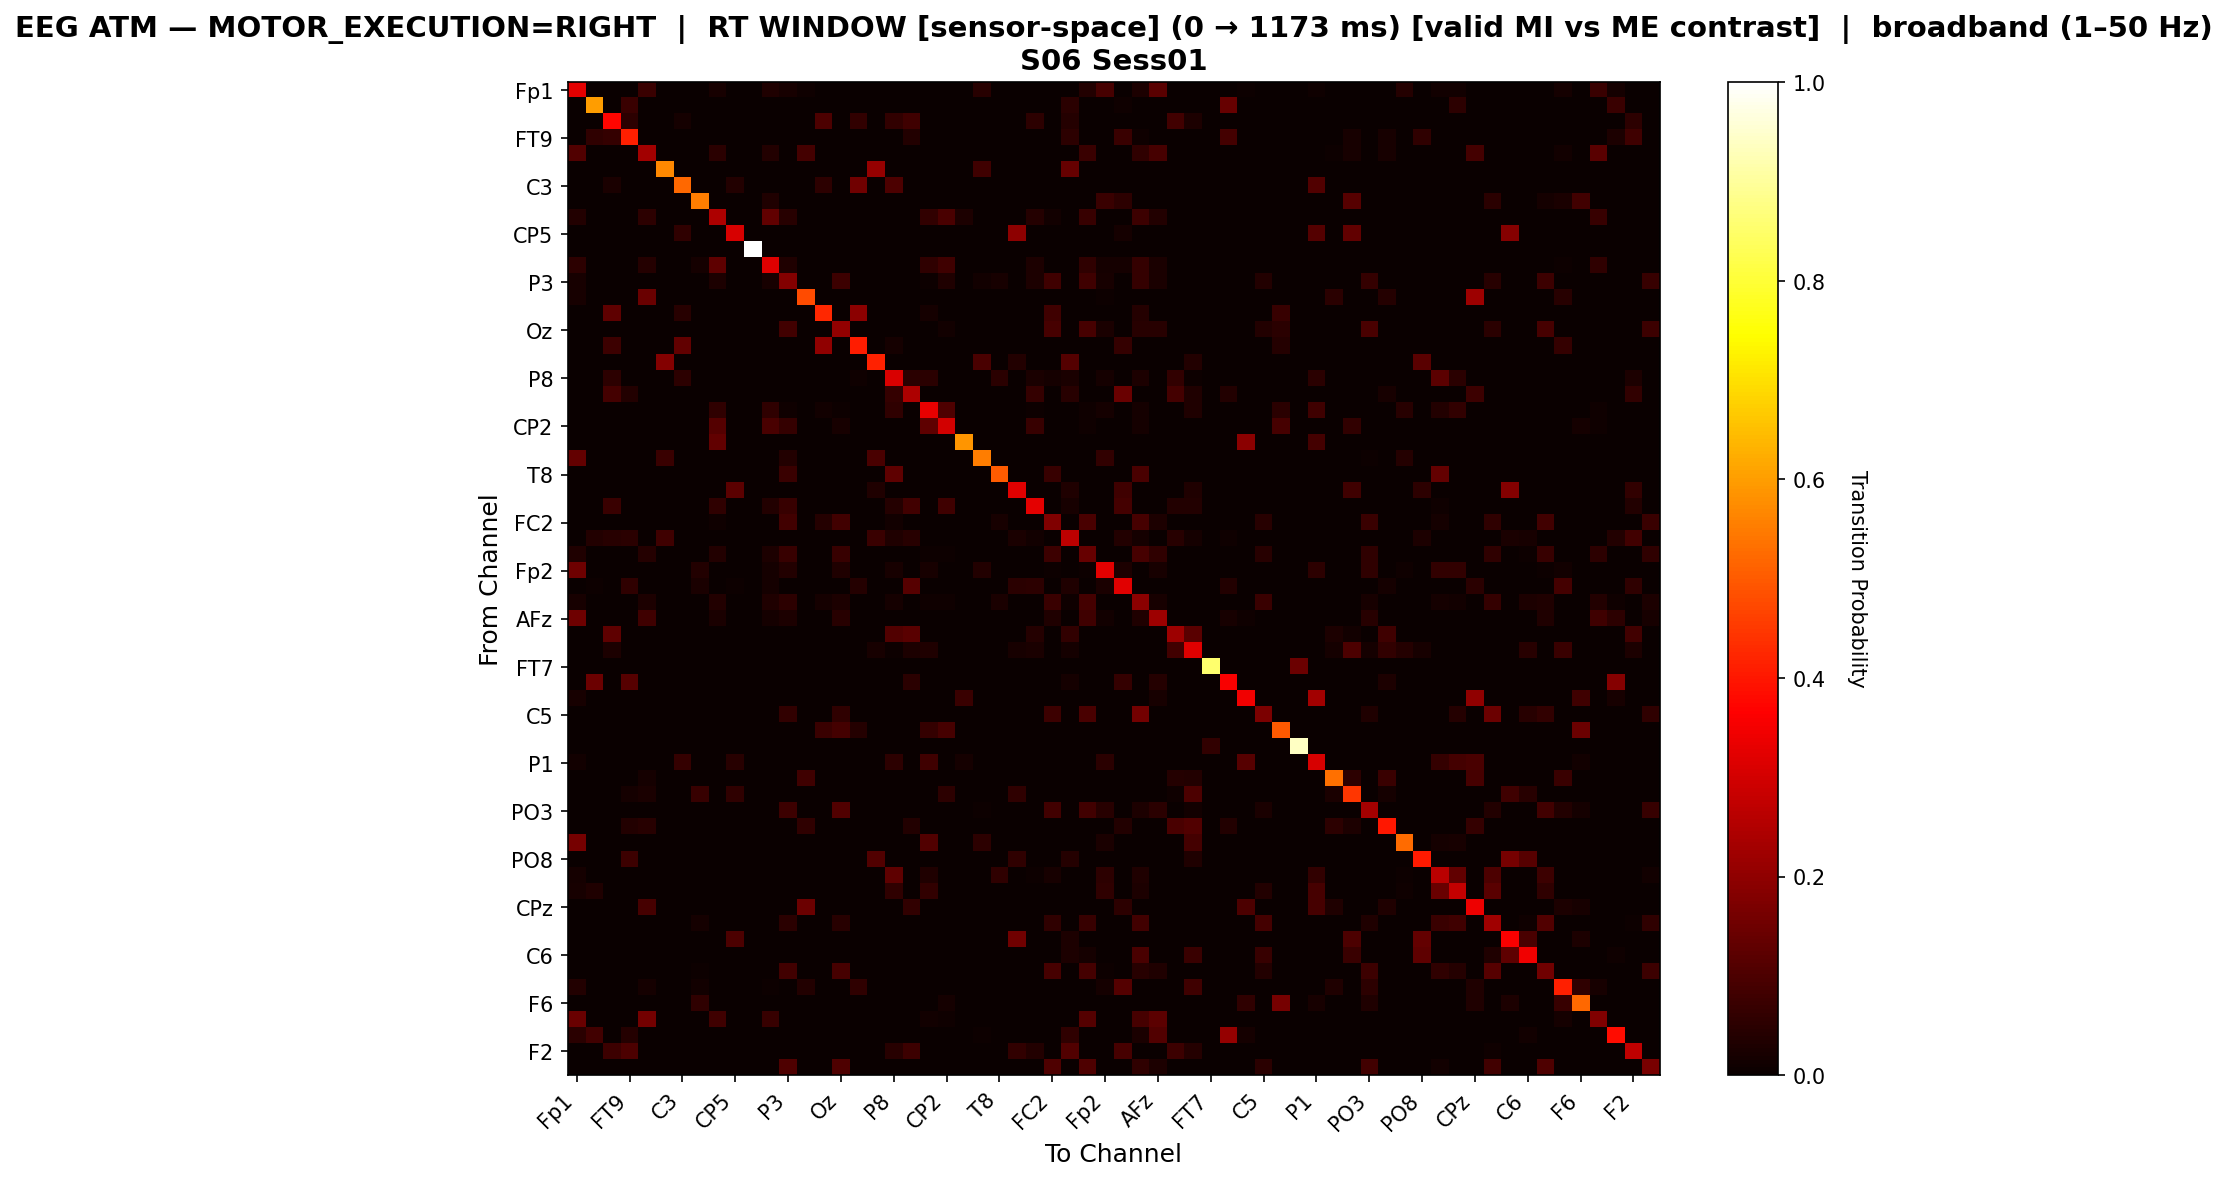

The data file committed next to this chart (first rows):
, Fp1, Fz, F7, FT9, FC5, FC1, C3, T7, TP9, CP5, CP1, Pz, P3, P7, O1, Oz, O2, P4, P8, TP10, CP6, CP2, Cz
Fp1, 0.3248, 0.0, 0.0, 0.0, 0.07214, 0.0, 0.0, 0.0, 0.02222, 0.0, 0.0, 0.03179, 0.02188, 0.008205, 0.0, 0.0, 0.0, 0.0, 0.0, 0.0, 0.0, 0.0, 0.0
Fz, 0.0, 0.6003, 0.0, 0.07252, 0.0, 0.0, 0.0, 0.0, 0.0, 0.0, 0.0, 0.0, 0.0, 0.0, 0.0, 0.0, 0.0, 0.0, 0.0, 0.0, 0.0, 0.0, 0.0
F7, 0.0, 0.0, 0.3716, 0.05437, 0.0, 0.0, 0.01682, 0.0, 0.0, 0.0, 0.0, 0.0, 0.0, 0.0, 0.09865, 0.0, 0.05886, 0.0, 0.06222, 0.07848, 0.0, 0.0, 0.0
FT9, 0.0, 0.05754, 0.0633, 0.4105, 0.0, 0.0, 0.0, 0.0, 0.0, 0.0, 0.0, 0.0, 0.0, 0.0, 0.0, 0.0, 0.0, 0.0, 0.0, 0.03708, 0.0, 0.0, 0.0
FC5, 0.1059, 0.0, 0.0, 0.0, 0.2295, 0.0, 0.0, 0.0, 0.04711, 0.0, 0.0, 0.03749, 0.0, 0.08815, 0.0, 0.0, 0.0, 0.0, 0.0, 0.0, 0.0, 0.0, 0.0
FC1, 0.0, 0.0, 0.0, 0.0, 0.0, 0.5679, 0.0, 0.0, 0.0, 0.0, 0.0, 0.0, 0.0, 0.0, 0.0, 0.0, 0.0, 0.2091, 0.0, 0.0, 0.0, 0.0, 0.0
C3, 0.0, 0.0, 0.02525, 0.0, 0.0, 0.0, 0.523, 0.0, 0.0, 0.03877, 0.0, 0.0, 0.0, 0.0, 0.0532, 0.0, 0.1542, 0.0, 0.09829, 0.0, 0.0, 0.0, 0.0
T7, 0.0, 0.0, 0.0, 0.0, 0.0, 0.0, 0.0, 0.5526, 0.0, 0.0, 0.0, 0.03263, 0.0, 0.0, 0.0, 0.0, 0.001053, 0.0, 0.0, 0.0, 0.0, 0.0, 0.0
TP9, 0.03695, 0.0, 0.0, 0.0, 0.05337, 0.0, 0.0, 0.0, 0.2434, 0.0, 0.0, 0.132, 0.04633, 0.0, 0.0, 0.0, 0.0, 0.0, 0.0, 0.0, 0.05924, 0.0956, 0.02757
CP5, 0.0, 0.0, 0.0, 0.0, 0.0, 0.0, 0.05571, 0.0, 0.0, 0.3057, 0.0, 0.0, 0.0, 0.001359, 0.0, 0.0, 0.0, 0.0, 0.0, 0.0, 0.0, 0.0, 0.0
CP1, 0.0, 0.0, 0.0, 0.0, 0.0, 0.0, 0.0, 0.0, 0.0, 0.0, 1.0, 0.0, 0.0, 0.0, 0.0, 0.0, 0.0, 0.0, 0.0, 0.0, 0.0, 0.0, 0.0
Pz, 0.05092, 0.0, 0.0, 0.0, 0.04119, 0.0, 0.0, 0.01773, 0.1287, 0.0, 0.0, 0.3181, 0.03318, 0.0, 0.0, 0.0, 0.0, 0.0, 0.0, 0.0, 0.05778, 0.08124, 0.0
P3, 0.02342, 0.0, 0.0, 0.0, 0.0, 0.0, 0.0, 0.0, 0.02817, 0.0, 0.0, 0.02049, 0.1833, 0.0, 0.0, 0.07684, 0.0, 0.0, 0.0, 0.0, 0.004391, 0.03366, 0.0
P7, 0.02102, 0.0, 0.0008084, 0.0, 0.1407, 0.0, 0.0, 0.0, 0.0, 0.0, 0.0, 0.0, 0.0, 0.4778, 0.0, 0.0, 0.0, 0.0, 0.0, 0.0, 0.0, 0.0, 0.0
O1, 0.0, 0.0, 0.1272, 0.0, 0.0, 0.0, 0.04382, 0.0, 0.0, 0.0, 0.0, 0.0, 0.0, 0.0, 0.4239, 0.0, 0.1932, 0.0, 0.0, 0.0007184, 0.01652, 0.0, 0.0
Oz, 0.0, 0.0, 0.0, 0.0, 0.0, 0.0, 0.0, 0.0, 0.0, 0.0, 0.0, 0.0, 0.08528, 0.0, 0.0, 0.2066, 0.0, 0.0, 0.0, 0.0, 0.00287, 0.0123, 0.0
O2, 0.0, 0.0, 0.0775, 0.0, 0.0, 0.0, 0.1302, 0.0, 0.0, 0.0, 0.0, 0.0, 0.0, 0.0, 0.1994, 0.0, 0.4078, 0.0, 0.01731, 0.0, 0.0, 0.0, 0.0
P4, 0.0, 0.0, 0.0, 0.0, 0.0, 0.1834, 0.0, 0.0, 0.0, 0.0, 0.0, 0.0, 0.0, 0.0, 0.0, 0.0, 0.0, 0.4145, 0.0, 0.0, 0.0, 0.0, 0.0
P8, 0.0, 0.0, 0.05372, 0.0, 0.0, 0.0, 0.05323, 0.0, 0.0, 0.0, 0.0, 0.0, 0.0, 0.0, 0.0, 0.0, 0.01035, 0.0, 0.311, 0.04879, 0.04929, 0.0, 0.0
TP10, 0.0, 0.0, 0.08902, 0.03725, 0.0, 0.0, 0.0, 0.0, 0.0, 0.0, 0.0, 0.0, 0.0, 0.0, 0.0, 0.0, 0.0, 0.0, 0.06376, 0.2424, 0.0, 0.0, 0.0
CP6, 0.0, 0.0, 0.0005609, 0.0, 0.0, 0.0, 0.0, 0.0, 0.05665, 0.0, 0.0, 0.05665, 0.007852, 0.0, 0.01234, 0.005048, 0.0, 0.0, 0.05609, 0.0005609, 0.3298, 0.1049, 0.0
CP2, 0.0, 0.0, 0.0, 0.0, 0.0, 0.0, 0.0, 0.0, 0.112, 0.0, 0.0, 0.09743, 0.06402, 0.0, 0.0, 0.02227, 0.0, 0.0, 0.0, 0.0, 0.128, 0.2971, 0.0
Cz, 0.0, 0.0, 0.0, 0.0, 0.0, 0.0, 0.0, 0.0, 0.1306, 0.0, 0.0, 0.0, 0.0, 0.0, 0.0, 0.0, 0.0, 0.0, 0.0, 0.0, 0.0, 0.0, 0.5889
C4, 0.1343, 0.0, 0.0, 0.0, 0.0, 0.07053, 0.0, 0.0, 0.0, 0.0, 0.0, 0.0, 0.03671, 0.0, 0.0, 0.0, 0.0, 0.09469, 0.0, 0.0, 0.0, 0.0, 0.0
T8, 0.0, 0.0, 0.0, 0.0, 0.0, 0.0, 0.0, 0.0, 0.0, 0.0, 0.0, 0.0, 0.07367, 0.0, 0.0, 0.0, 0.0, 0.0, 0.1256, 0.0, 0.0, 0.0, 0.0
FT10, 0.0, 0.0, 0.0, 0.0, 0.0, 0.0, 0.0, 0.0, 0.0, 0.122, 0.0, 0.0, 0.0, 0.0, 0.0, 0.0, 0.0, 0.0322, 0.0, 0.0, 0.0, 0.0, 0.0
FC6, 0.0, 0.0, 0.07339, 0.0, 0.0, 0.0, 0.0, 0.0, 0.05565, 0.0, 0.0, 0.03871, 0.06694, 0.0, 0.0, 0.0, 0.0, 0.0, 0.04194, 0.08306, 0.003226, 0.07823, 0.0
FC2, 0.0, 0.0, 0.0, 0.0, 0.0, 0.0, 0.0, 0.0, 0.009882, 0.0, 0.0, 0.0, 0.0821, 0.0, 0.04143, 0.08476, 0.0, 0.0, 0.0133, 0.0, 0.0, 0.0, 0.0
F4, 0.0, 0.03656, 0.04461, 0.04957, 0.0, 0.07931, 0.0, 0.0, 0.0, 0.0, 0.0, 0.0, 0.0, 0.0, 0.0, 0.0, 0.0, 0.07373, 0.03346, 0.04461, 0.0, 0.0, 0.0
F8, 0.03421, 0.0, 0.0, 0.0, 0.04284, 0.0, 0.0, 0.0, 0.03698, 0.0, 0.0, 0.03112, 0.06656, 0.0, 0.0, 0.06841, 0.0, 0.0, 0.0, 0.0, 0.006471, 0.005239, 0.0
Fp2, 0.1511, 0.0, 0.0, 0.0, 0.0, 0.0, 0.0, 0.03864, 0.0, 0.0, 0.0, 0.01788, 0.03691, 0.002307, 0.0, 0.03287, 0.001153, 0.0, 0.01961, 0.0, 0.02076, 0.0, 0.0
AF7, 0.0, 0.007071, 0.0, 0.05505, 0.0, 0.0, 0.0, 0.02424, 0.0, 0.007071, 0.0, 0.01566, 0.0, 0.0, 0.0, 0.0, 0.04293, 0.0, 0.0, 0.1152, 0.0, 0.0, 0.0
AF3, 0.02298, 0.0, 0.0, 0.0032, 0.03112, 0.0, 0.0, 0.0, 0.03839, 0.0, 0.0002909, 0.03287, 0.05177, 0.0, 0.01629, 0.03112, 0.0, 0.0, 0.01687, 0.0, 0.009599, 0.008435, 0.0
AFz, 0.1487, 0.0, 0.0, 0.0, 0.07822, 0.0, 0.0, 0.0, 0.02679, 0.0, 0.0, 0.01858, 0.02895, 0.0, 0.0, 0.04624, 0.0, 0.0, 0.0, 0.0, 0.0, 0.0, 0.0
F1, 0.0, 0.0, 0.1289, 0.0, 0.0, 0.0, 0.0, 0.0, 0.0, 0.0, 0.0, 0.0, 0.0, 0.0, 0.0, 0.0, 0.0, 0.0, 0.1065, 0.1203, 0.0, 0.0, 0.0
F5, 0.0, 0.0, 0.03061, 0.0, 0.0, 0.0, 0.0, 0.0, 0.0, 0.0, 0.0, 0.0, 0.0, 0.0, 0.0, 0.0, 0.0, 0.02237, 0.007063, 0.03061, 0.03355, 0.0, 0.0
FT7, 0.0, 0.0, 0.0, 0.0, 0.0, 0.0, 0.0, 0.0, 0.0, 0.0, 0.0, 0.0, 0.0, 0.0, 0.0, 0.0, 0.0, 0.0, 0.0, 0.0, 0.0, 0.0, 0.0
FC3, 0.0, 0.146, 0.0, 0.1163, 0.0, 0.0, 0.0, 0.0, 0.0, 0.0, 0.0, 0.0, 0.0, 0.0, 0.0, 0.0, 0.0, 0.0, 0.0, 0.04785, 0.0, 0.0, 0.0
C1, 0.0227, 0.0, 0.0, 0.0, 0.0, 0.002162, 0.0, 0.0, 0.0, 0.0, 0.0, 0.0, 0.0, 0.0, 0.0, 0.0, 0.0, 0.0, 0.0, 0.0, 0.0, 0.0, 0.07351
C5, 0.0, 0.0, 0.0, 0.0, 0.0, 0.0, 0.0, 0.0, 0.0, 0.0, 0.0006289, 0.0, 0.06226, 0.0, 0.0, 0.05786, 0.0, 0.0, 0.0, 0.0, 0.0, 0.0, 0.0
TP7, 0.0, 0.0, 0.0, 0.0, 0.0, 0.0, 0.0, 0.0, 0.0, 0.0, 0.0, 0.0, 0.0, 0.0, 0.0705, 0.08921, 0.03957, 0.0, 0.0, 0.0, 0.06331, 0.09353, 0.0
CP3, 0.0, 0.0, 0.0, 0.0, 0.0, 0.0, 0.0, 0.0, 0.0, 0.0, 0.0, 0.0, 0.0, 0.0, 0.0, 0.0, 0.0, 0.0, 0.0, 0.0, 0.0, 0.0, 0.0
P1, 0.01401, 0.0, 0.0, 0.0, 0.0, 0.0, 0.0625, 0.0, 0.0, 0.04472, 0.0, 0.0, 0.0, 0.0005388, 0.0, 0.0, 0.0, 0.0, 0.05388, 0.0, 0.07974, 0.0, 0.01562
P5, 0.0, 0.0, 0.002706, 0.0, 0.01624, 0.0, 0.0, 0.0, 0.0, 0.0, 0.0, 0.0, 0.0, 0.07984, 0.0, 0.0, 0.0, 0.0, 0.0, 0.0, 0.0, 0.0, 0.0
PO7, 0.0, 0.0, 0.0, 0.01781, 0.02613, 0.0, 0.0, 0.06651, 0.0, 0.05523, 0.0, 0.0, 0.0, 0.0, 0.0, 0.0, 0.0, 0.0, 0.0, 0.0, 0.0, 0.05226, 0.0
PO3, 0.0, 0.0, 0.0, 0.0, 0.0, 0.0, 0.0, 0.0, 0.0, 0.0, 0.0, 0.0, 0.07763, 0.0004566, 0.0, 0.1059, 0.0, 0.0, 0.0, 0.0, 0.0, 0.0, 0.0
POz, 0.0, 0.0, 0.0, 0.03627, 0.04663, 0.0, 0.0, 0.0, 0.0, 0.0, 0.0, 0.0, 0.0, 0.05699, 0.0, 0.0, 0.0, 0.0, 0.0, 0.03627, 0.0, 0.0, 0.0
PO4, 0.1615, 0.0, 0.0, 0.0, 0.0, 0.0, 0.0, 0.0, 0.0, 0.0, 0.0, 0.0, 0.0, 0.0, 0.0, 0.0, 0.0, 0.0, 0.0, 0.0, 0.109, 0.0, 0.0
PO8, 0.0, 0.0, 0.0, 0.07706, 0.0, 0.0, 0.0, 0.0, 0.0, 0.0, 0.0, 0.0, 0.0, 0.0, 0.0, 0.0, 0.0, 0.1068, 0.0, 0.0, 0.0, 0.0, 0.0
P6, 0.01934, 0.0, 0.0, 0.0, 0.0, 0.0, 0.0, 0.001527, 0.0, 0.0, 0.0, 0.0, 0.0, 0.0, 0.0, 0.0, 0.0, 0.0, 0.1277, 0.0, 0.0341, 0.0, 0.0
P2, 0.02328, 0.03437, 0.0, 0.0, 0.0, 0.0, 0.0, 0.0, 0.0, 0.0, 0.0005543, 0.0, 0.0, 0.0, 0.0, 0.0, 0.0, 0.0005543, 0.05543, 0.0, 0.06098, 0.0, 0.0
CPz, 0.0, 0.0, 0.0005277, 0.0, 0.09182, 0.0, 0.0, 0.0, 0.0, 0.0, 0.0, 0.0, 0.0, 0.1446, 0.0, 0.0, 0.0, 0.0, 0.0, 0.06121, 0.0, 0.0, 0.0
CP4, 0.0, 0.0, 0.0, 0.0, 0.0, 0.0, 0.0, 0.01722, 0.0, 0.0, 0.0003744, 0.0, 0.04867, 0.0, 0.0, 0.04605, 0.0, 0.0, 0.0, 0.0, 0.0, 0.0, 0.0
TP8, 0.0, 0.0, 0.0, 0.0, 0.0, 0.0, 0.0, 0.0, 0.0, 0.0981, 0.0, 0.0, 0.0, 0.0, 0.0, 0.0, 0.0, 0.0, 0.0, 0.0, 0.0, 0.0, 0.0
C6, 0.0, 0.0, 0.0, 0.0, 0.0, 0.0, 0.0, 0.0, 0.0, 0.0, 0.0, 0.0, 0.0, 0.0, 0.0, 0.0, 0.0, 0.0, 0.0, 0.0, 0.0, 0.0, 0.0
C2, 0.0, 0.0, 0.0, 0.0, 0.0, 0.0, 0.0, 0.007282, 0.0, 0.0, 0.0, 0.0, 0.08495, 0.0, 0.0, 0.09061, 0.0, 0.0, 0.0, 0.0, 0.0, 0.0, 0.0
FT8, 0.03762, 0.0033, 0.0006601, 0.0, 0.01914, 0.0, 0.0, 0.01518, 0.0, 0.0, 0.0, 0.006601, 0.0, 0.03564, 0.0, 0.0, 0.05611, 0.0, 0.0, 0.0, 0.0, 0.0, 0.0
F6, 0.0, 0.0, 0.0, 0.0, 0.0, 0.0, 0.0, 0.05831, 0.0, 0.0, 0.0, 0.0, 0.0, 0.000788, 0.0, 0.0, 0.0, 0.0, 0.0, 0.0, 0.0, 0.01734, 0.0
AF8, 0.1419, 0.0, 0.0, 0.0, 0.1601, 0.0, 0.0, 0.0, 0.0807, 0.0, 0.0, 0.06792, 0.0, 0.0, 0.0, 0.0, 0.0, 0.0, 0.0, 0.0, 0.01412, 0.01143, 0.0
AF4, 0.04819, 0.08526, 0.0, 0.04171, 0.0, 0.0, 0.0, 0.0, 0.0, 0.0, 0.0, 0.0, 0.0, 0.0, 0.0, 0.0, 0.0, 0.0, 0.0, 0.0, 0.0, 0.0, 0.0
... 2 more rows
